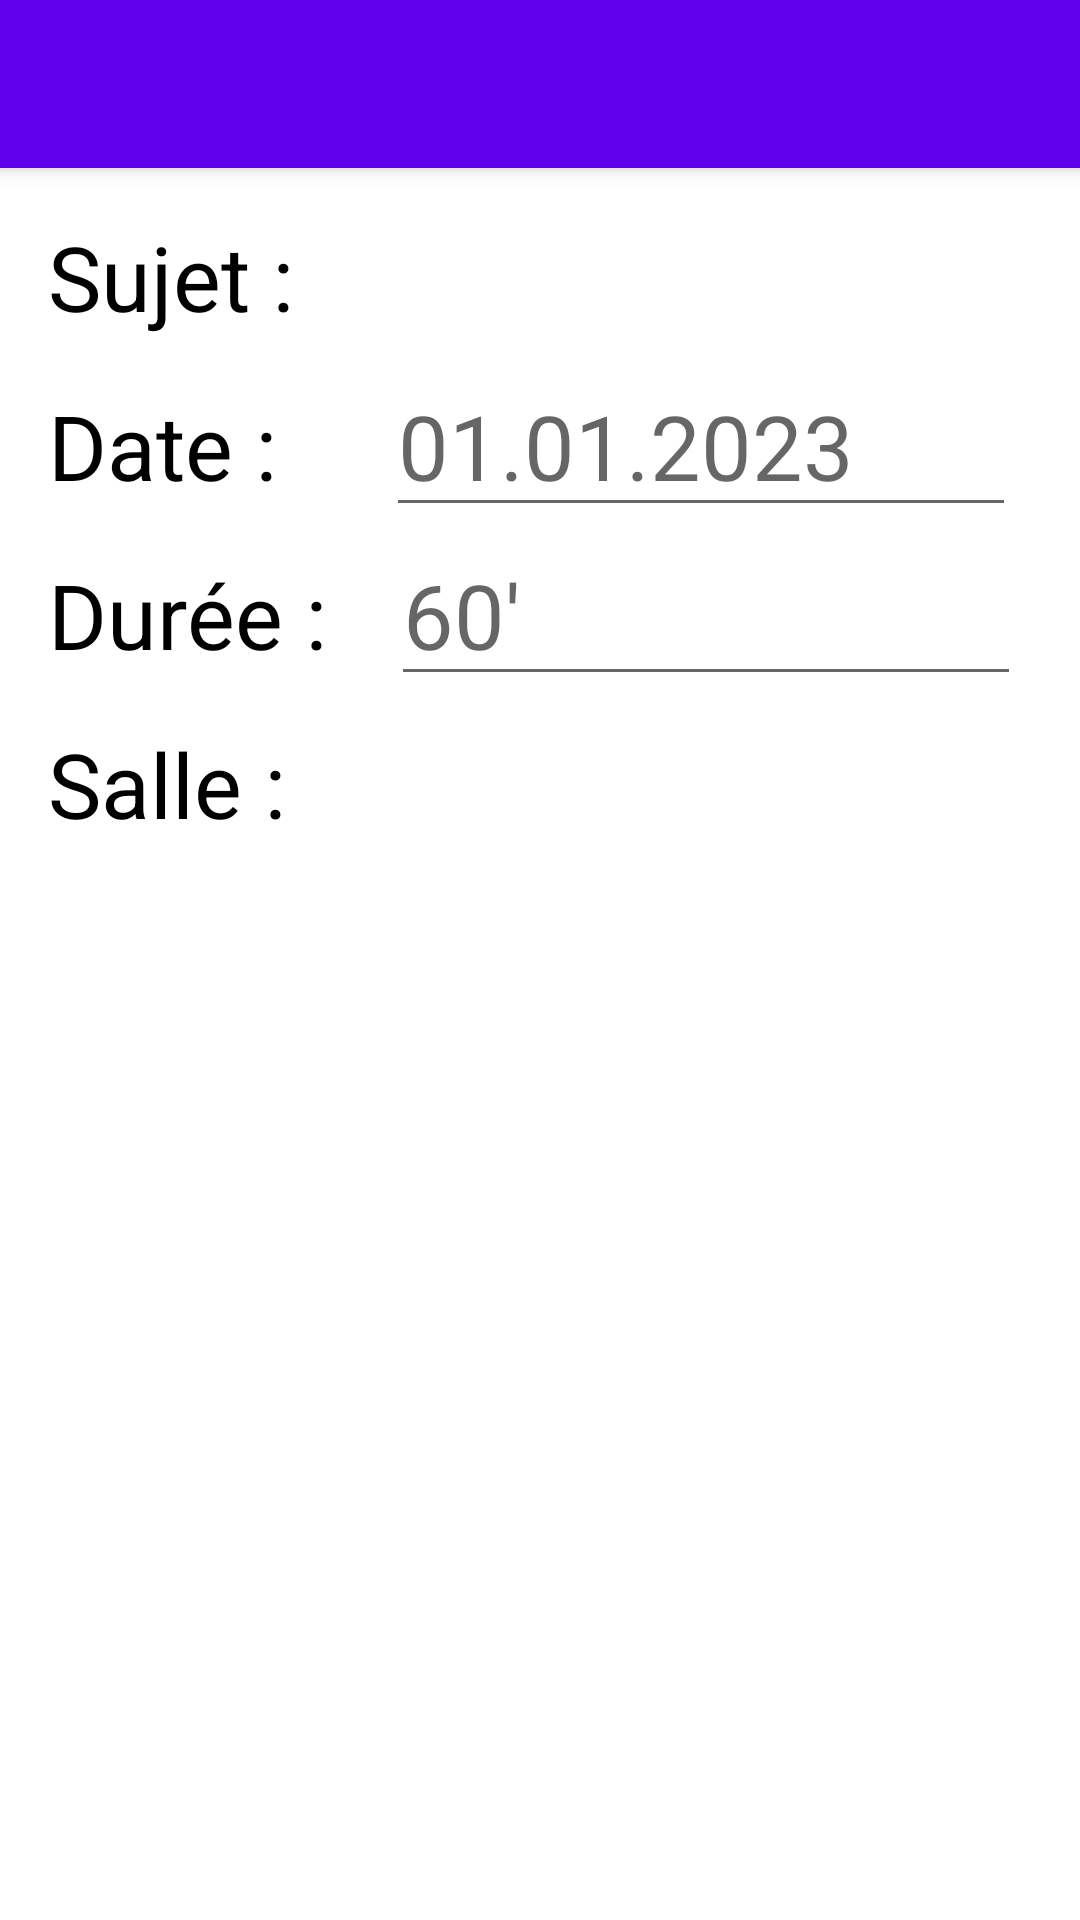

Here is an Android app screen rendered from its layout file. Give the layout XML and the strings, colors and styles it references.
<!-- AndroidManifest.xml: application theme Theme.Exams -->
<!-- res/layout/activity_exam_creation.xml -->
<?xml version="1.0" encoding="utf-8"?>
<androidx.constraintlayout.widget.ConstraintLayout xmlns:android="http://schemas.android.com/apk/res/android"
    xmlns:app="http://schemas.android.com/apk/res-auto"
    xmlns:tools="http://schemas.android.com/tools"
    android:id="@+id/exam_creation_layout"
    android:layout_width="match_parent"
    android:layout_height="match_parent"
    tools:context=".ui.exam.ExamCreationActivity">

    <include layout="@layout/toolbar"
        android:id="@+id/toolbar"/>

    <TextView
        android:id="@+id/labelSubject"
        android:layout_width="wrap_content"
        android:layout_height="wrap_content"
        android:layout_marginStart="16dp"
        android:layout_marginTop="16dp"
        android:text="@string/exam_label_subject"
        android:textColor="@color/black"
        android:textSize="30sp"
        app:layout_constraintStart_toStartOf="parent"
        app:layout_constraintTop_toBottomOf="@+id/toolbar" />

    <Spinner
        android:id="@+id/subjectsSpinner"
        android:layout_width="210dp"
        android:layout_height="wrap_content"
        android:layout_marginEnd="16dp"
        android:layout_marginTop="16dp"
        android:textSize="30sp"
        app:layout_constraintBaseline_toBaselineOf="@+id/labelSubject"
        app:layout_constraintEnd_toEndOf="parent"
        app:layout_constraintHorizontal_bias="0.851"
        app:layout_constraintStart_toEndOf="@+id/labelSubject"
        app:layout_constraintTop_toBottomOf="@id/toolbar" />

    <TextView
        android:id="@+id/labelDate"
        android:layout_width="wrap_content"
        android:layout_height="wrap_content"
        android:layout_marginStart="16dp"
        android:layout_marginTop="16dp"
        android:text="@string/exam_label_date"
        android:textColor="@color/black"
        android:textSize="30sp"
        app:layout_constraintStart_toStartOf="parent"
        app:layout_constraintTop_toBottomOf="@+id/labelSubject" />

    <EditText
        android:id="@+id/examDate"
        android:layout_width="210dp"
        android:layout_height="wrap_content"
        android:layout_marginEnd="16dp"
        android:hint="@string/exam_hint_date"
        android:inputType="date"
        android:textSize="30sp"
        app:layout_constraintBaseline_toBaselineOf="@+id/labelDate"
        app:layout_constraintEnd_toEndOf="parent"
        app:layout_constraintHorizontal_bias="0.871"
        app:layout_constraintStart_toEndOf="@+id/labelDate"
        app:layout_constraintTop_toBottomOf="@id/subjectsSpinner" />

    <TextView
        android:id="@+id/labelDuration"
        android:layout_width="wrap_content"
        android:layout_height="wrap_content"
        android:layout_marginStart="16dp"
        android:layout_marginTop="16dp"
        android:text="@string/exam_label_duration"
        android:textColor="@color/black"
        android:textSize="30sp"
        app:layout_constraintStart_toStartOf="parent"
        app:layout_constraintTop_toBottomOf="@+id/labelDate" />

    <EditText
        android:id="@+id/examDuration"
        android:layout_width="210dp"
        android:layout_height="wrap_content"
        android:layout_marginEnd="16dp"
        android:hint="@string/exam_hint_duration"
        android:inputType="number"
        android:textSize="30sp"
        app:layout_constraintBaseline_toBaselineOf="@+id/labelDuration"
        app:layout_constraintEnd_toEndOf="parent"
        app:layout_constraintHorizontal_bias="0.851"
        app:layout_constraintStart_toEndOf="@+id/labelDuration"
        app:layout_constraintTop_toBottomOf="@id/examDate" />

    <TextView
        android:id="@+id/labelRoom"
        android:layout_width="wrap_content"
        android:layout_height="wrap_content"
        android:layout_marginStart="16dp"
        android:layout_marginTop="16dp"
        android:text="@string/exam_label_room"
        android:textColor="@color/black"
        android:textSize="30sp"
        app:layout_constraintStart_toStartOf="parent"
        app:layout_constraintTop_toBottomOf="@+id/labelDuration" />

    <Spinner
        android:id="@+id/roomsSpinner"
        android:layout_width="210dp"
        android:layout_height="wrap_content"
        android:layout_marginEnd="16dp"
        android:layout_marginTop="16dp"
        android:textSize="30sp"
        app:layout_constraintBaseline_toBaselineOf="@+id/labelRoom"
        app:layout_constraintEnd_toEndOf="parent"
        app:layout_constraintHorizontal_bias="0.851"
        app:layout_constraintStart_toEndOf="@+id/labelRoom"
        app:layout_constraintTop_toBottomOf="@id/examDuration" />

</androidx.constraintlayout.widget.ConstraintLayout>
<!-- res/layout/toolbar.xml (included above) -->
<?xml version="1.0" encoding="utf-8"?>
<androidx.appcompat.widget.Toolbar xmlns:android="http://schemas.android.com/apk/res/android"
    android:layout_width="match_parent"
    android:layout_height="wrap_content"
    xmlns:app="http://schemas.android.com/apk/res-auto"
    android:background="@color/purple_500"
    android:elevation="4dp"
    android:theme="@style/ThemeOverlay.AppCompat.Dark.ActionBar"
    app:popupTheme="@style/ThemeOverlay.AppCompat.Light">



</androidx.appcompat.widget.Toolbar>
<!-- resources referenced by this layout -->
<resources>
  <string name="exam_hint_date">01.01.2023</string>
  <string name="exam_hint_duration">60\'</string>
  <string name="exam_label_date">Date :</string>
  <string name="exam_label_duration">Durée :</string>
  <string name="exam_label_room">Salle :</string>
  <string name="exam_label_subject">Sujet :</string>
  <style name="Theme.Exams" parent="Theme.MaterialComponents.DayNight.DarkActionBar">
          
          <item name="colorPrimary">@color/purple_500</item>
          <item name="colorPrimaryVariant">@color/purple_700</item>
          <item name="colorOnPrimary">@color/white</item>
          
          <item name="colorSecondary">@color/teal_200</item>
          <item name="colorSecondaryVariant">@color/teal_700</item>
          <item name="colorOnSecondary">@color/black</item>
          
          <item name="android:statusBarColor">?attr/colorPrimaryVariant</item>
          
          <item name="colorOnTertiary">@color/black</item>
      </style>
  <!-- not gathered from this repository: default colours our renderer supplied (Android Studio template values) -->
  <color name="purple_500">#FF6200EE</color>
  <color name="purple_700">#FF3700B3</color>
  <color name="teal_200">#FF03DAC5</color>
  <color name="teal_700">#FF018786</color>
  <color name="black">#FF000000</color>
  <color name="white">#FFFFFFFF</color>
</resources>
